Image classification data set "dataset" (neuroben/mi-hulladekfelismero on GitHub). Class labels (4): glass, metal, paper, plastic.

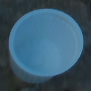
Label: plastic

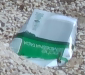
Label: paper

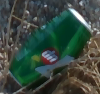
Label: metal

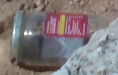
Label: glass

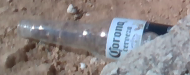
Label: glass

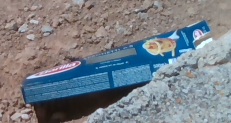
Label: paper
